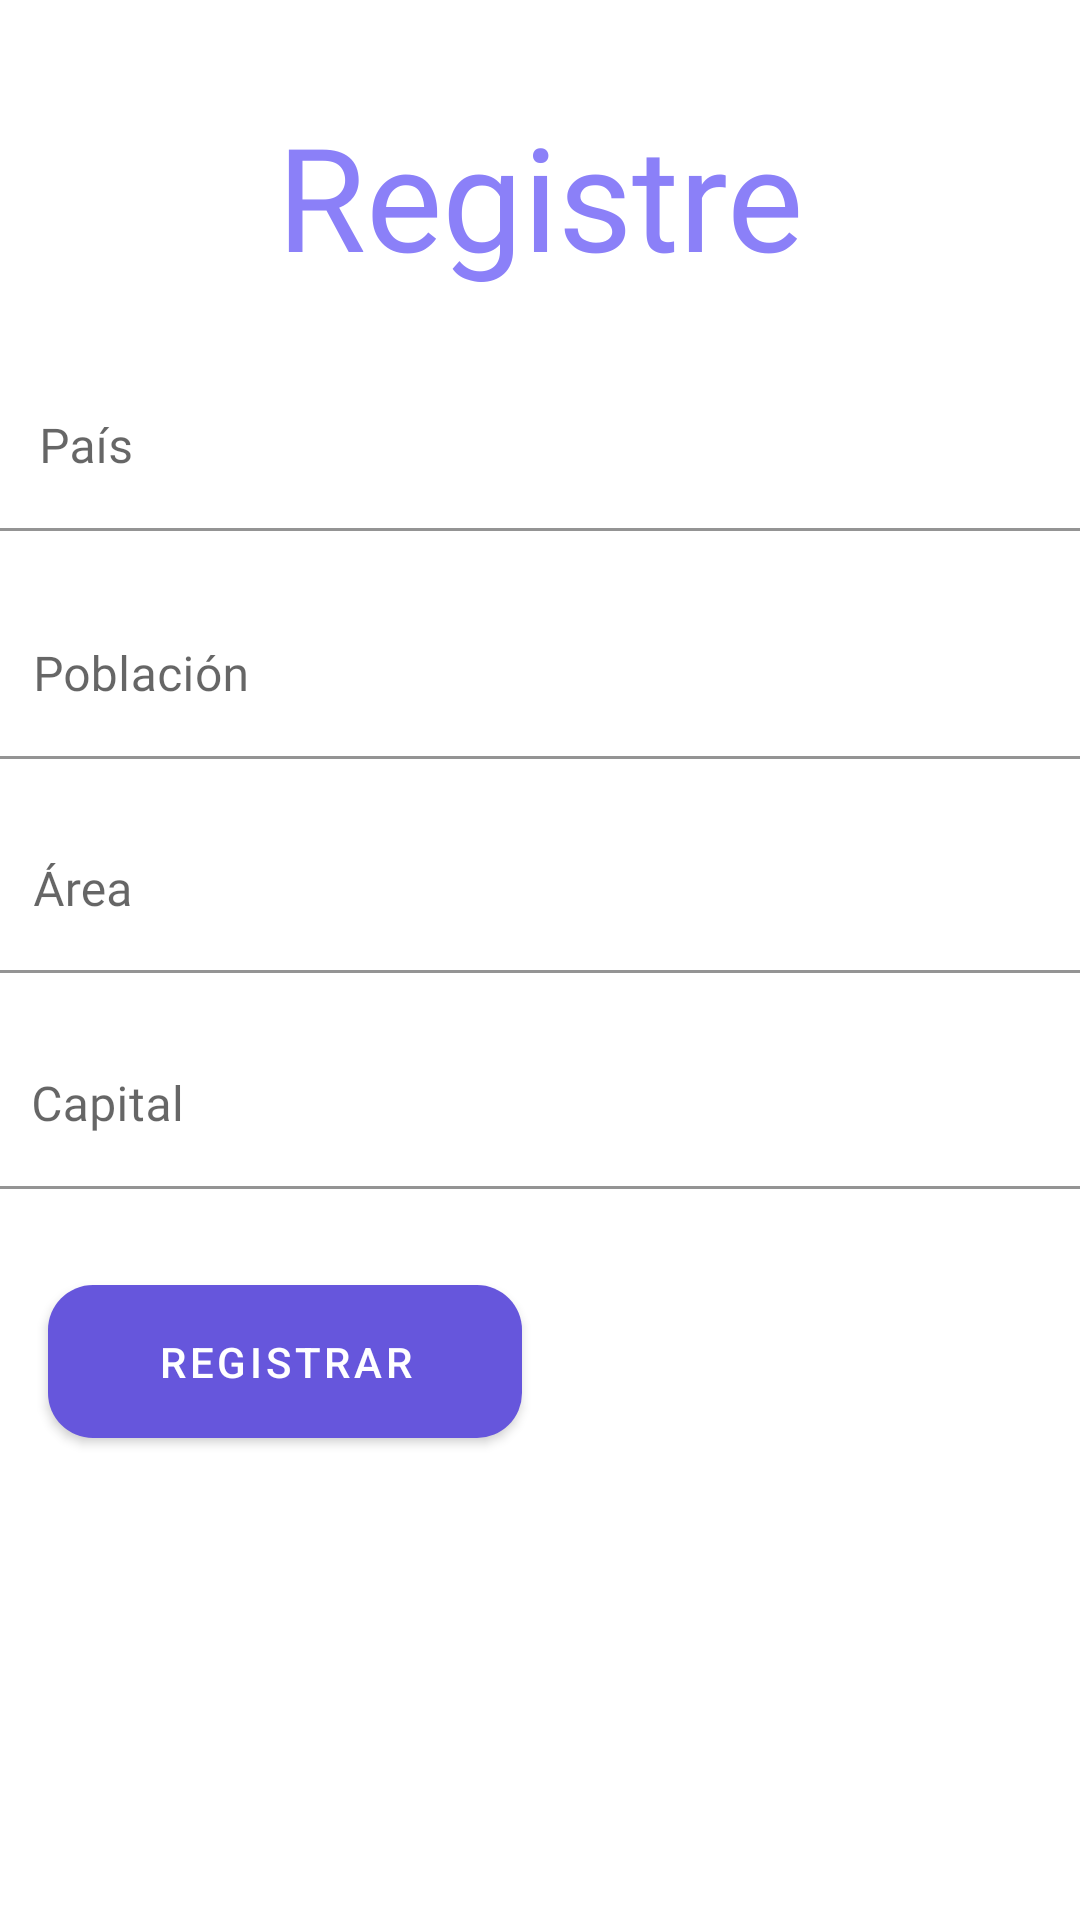

Write the Android layout XML for this screen, with the resource values it uses.
<!-- AndroidManifest.xml: application theme Theme.Examenfinal -->
<!-- res/layout/fragment_formulario.xml -->
<?xml version="1.0" encoding="utf-8"?>
<androidx.constraintlayout.widget.ConstraintLayout xmlns:android="http://schemas.android.com/apk/res/android"
    xmlns:app="http://schemas.android.com/apk/res-auto"
    xmlns:tools="http://schemas.android.com/tools"
    android:id="@+id/frameLayout"
    android:layout_width="match_parent"
    android:layout_height="match_parent"
    tools:context=".ui.main.FormularioFragment">

    <com.google.android.material.textfield.TextInputLayout
        android:id="@+id/textInputLayout"
        android:layout_width="367dp"
        android:layout_height="60dp"
        android:layout_marginStart="16dp"
        android:layout_marginTop="24dp"
        android:layout_marginEnd="16dp"
        app:layout_constraintEnd_toEndOf="parent"
        app:layout_constraintHorizontal_bias="0.5"
        app:layout_constraintStart_toStartOf="parent"
        app:layout_constraintTop_toBottomOf="@+id/textView20">

        <com.google.android.material.textfield.TextInputEditText
            android:id="@+id/tetPais"
            android:layout_width="match_parent"
            android:layout_height="wrap_content"
            android:background="@color/white"
            android:fontFamily="@font/regular"
            android:hint="País"
            android:textColor="@color/color4" />
    </com.google.android.material.textfield.TextInputLayout>

    <com.google.android.material.textfield.TextInputLayout
        android:id="@+id/textInputLayout2"
        android:layout_width="371dp"
        android:layout_height="56dp"
        android:layout_marginStart="16dp"
        android:layout_marginTop="16dp"
        android:layout_marginEnd="16dp"
        app:layout_constraintEnd_toEndOf="parent"
        app:layout_constraintHorizontal_bias="0.5"
        app:layout_constraintStart_toStartOf="parent"
        app:layout_constraintTop_toBottomOf="@+id/textInputLayout">

        <com.google.android.material.textfield.TextInputEditText
            android:id="@+id/tetPoblacion"
            android:layout_width="match_parent"
            android:layout_height="wrap_content"
            android:background="@color/white"
            android:fontFamily="@font/regular"
            android:hint="Población"
            android:textColor="@color/color4" />
    </com.google.android.material.textfield.TextInputLayout>

    <com.google.android.material.textfield.TextInputLayout
        android:id="@+id/textInputLayout3"
        android:layout_width="371dp"
        android:layout_height="55dp"
        android:layout_marginStart="16dp"
        android:layout_marginTop="16dp"
        android:layout_marginEnd="16dp"
        app:layout_constraintEnd_toEndOf="parent"
        app:layout_constraintHorizontal_bias="0.5"
        app:layout_constraintStart_toStartOf="parent"
        app:layout_constraintTop_toBottomOf="@+id/textInputLayout2">

        <com.google.android.material.textfield.TextInputEditText
            android:id="@+id/tetArea"
            android:layout_width="match_parent"
            android:layout_height="wrap_content"
            android:background="@color/white"
            android:fontFamily="@font/regular"
            android:hint="Área"
            android:textColor="@color/color4" />
    </com.google.android.material.textfield.TextInputLayout>

    <com.google.android.material.textfield.TextInputLayout
        android:id="@+id/textInputLayout4"
        android:layout_width="372dp"
        android:layout_height="56dp"
        android:layout_marginStart="16dp"
        android:layout_marginTop="16dp"
        android:layout_marginEnd="16dp"
        app:layout_constraintEnd_toEndOf="parent"
        app:layout_constraintHorizontal_bias="0.5"
        app:layout_constraintStart_toStartOf="parent"
        app:layout_constraintTop_toBottomOf="@+id/textInputLayout3">

        <com.google.android.material.textfield.TextInputEditText
            android:id="@+id/tetCapital"
            android:layout_width="match_parent"
            android:layout_height="match_parent"
            android:background="@color/white"
            android:fontFamily="@font/regular"
            android:hint="Capital"
            android:textColor="@color/color4" />
    </com.google.android.material.textfield.TextInputLayout>

    <Button
        android:id="@+id/btnRegistrarDatos"
        style="@style/botonclasiconormal"
        android:layout_width="158dp"
        android:layout_height="51dp"
        android:layout_marginStart="16dp"
        android:layout_marginTop="32dp"
        android:text="Registrar"
        app:layout_constraintStart_toStartOf="parent"
        app:layout_constraintTop_toBottomOf="@+id/textInputLayout4" />

    <TextView
        android:id="@+id/textView20"
        android:layout_width="wrap_content"
        android:layout_height="wrap_content"
        android:layout_marginStart="32dp"
        android:layout_marginTop="33dp"
        android:layout_marginEnd="32dp"
        android:fontFamily="@font/extrabold"
        android:text="Registre"
        android:textColor="@color/color3"
        android:textSize="48sp"
        app:layout_constraintEnd_toEndOf="parent"
        app:layout_constraintStart_toStartOf="parent"
        app:layout_constraintTop_toTopOf="parent" />
</androidx.constraintlayout.widget.ConstraintLayout>
<!-- resources referenced by this layout -->
<resources>
  <color name="color3">#8B80F8</color>
  <color name="color4">#595F6F</color>
  <color name="white">#FFFFFFFF</color>
  <style name="botonclasiconormal">
          <item name="backgroundTint">@null</item>
          <item name="android:background">@drawable/boton_completo_clasico</item>
          <item name="android:textColor">@color/white</item>
  
      </style>
  <style name="Theme.Examenfinal" parent="Theme.MaterialComponents.DayNight.DarkActionBar">
          
          <item name="colorPrimary">@color/color3</item>
          <item name="colorPrimaryVariant">@color/color3</item>
          <item name="colorOnPrimary">@color/white</item>
          
          <item name="colorSecondary">@color/teal_200</item>
          <item name="colorSecondaryVariant">@color/teal_700</item>
          <item name="colorOnSecondary">@color/black</item>
          
          <item name="android:statusBarColor" tools:targetApi="l">?attr/colorPrimaryVariant</item>
          
      </style>
  <!-- drawable boton_completo_clasico (drawable) -->
  <?xml version="1.0" encoding="utf-8"?>
  <selector xmlns:android="http://schemas.android.com/apk/res/android">
  
      <item android:state_pressed="true" android:drawable="@drawable/boton_presionado_clasico"/>
      <item android:state_focused="true" android:drawable="@drawable/boton_presionado_clasico"/>
      <item  android:drawable="@drawable/fondo_boton_clasico"/>
  </selector>
  <color name="teal_200">#FF03DAC5</color>
  <color name="teal_700">#FF018786</color>
  <color name="black">#FF000000</color>
  <!-- drawable boton_presionado_clasico (drawable) -->
  <?xml version="1.0" encoding="utf-8"?>
  <shape xmlns:android="http://schemas.android.com/apk/res/android"
      android:shape="rectangle">
      <solid android:color="@color/color3"/>
      <corners
          android:radius="15dp"/>
  
  </shape>
  <!-- drawable fondo_boton_clasico (drawable) -->
  <?xml version="1.0" encoding="utf-8"?>
  <shape xmlns:android="http://schemas.android.com/apk/res/android"
      android:shape="rectangle">
      <solid android:color="@color/color2"/>
      <corners
          android:radius="15dp"/>
  
  </shape>
  <color name="color2">#6656DC</color>
</resources>
